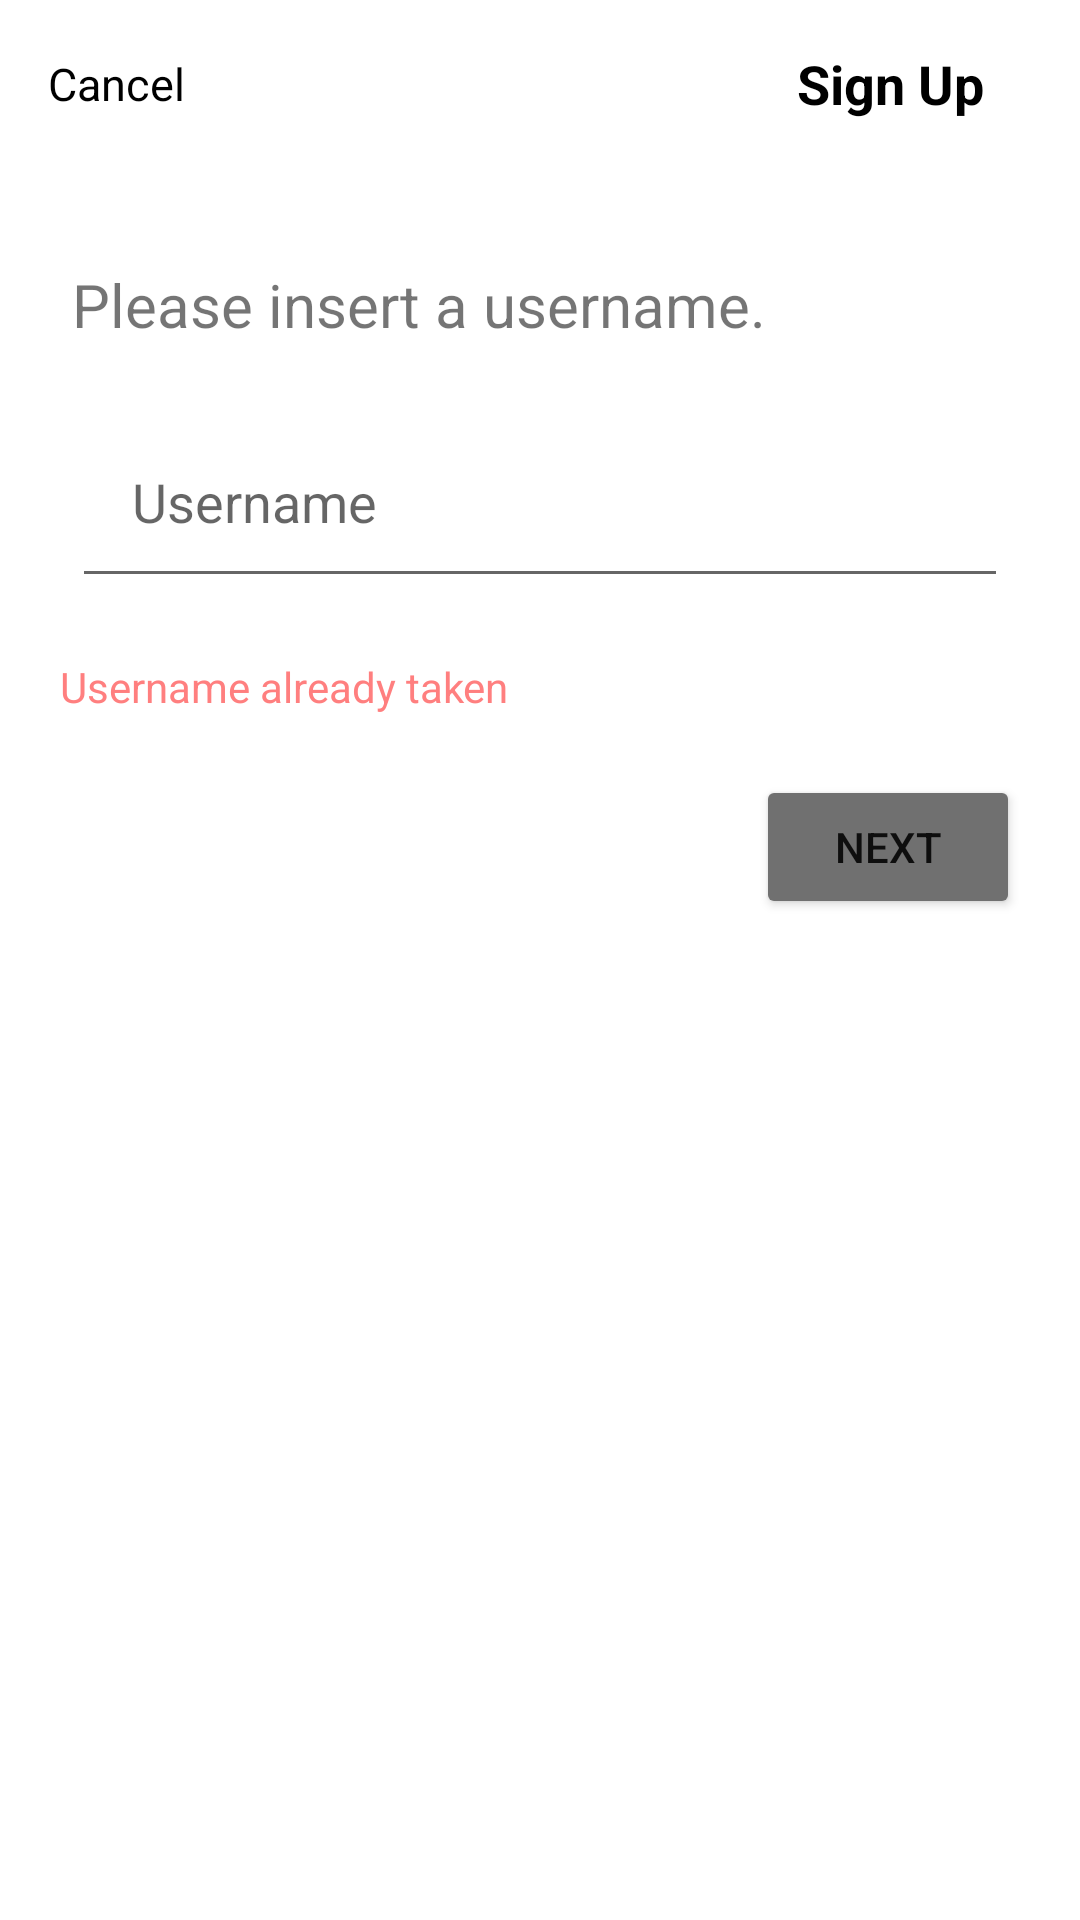

Android layout source for this screen:
<!-- AndroidManifest.xml: application theme Theme.CalendarProjectTeamLinKot -->
<!-- res/layout/activity_register.xml -->
<?xml version="1.0" encoding="utf-8"?>
<androidx.constraintlayout.widget.ConstraintLayout xmlns:android="http://schemas.android.com/apk/res/android"
    xmlns:app="http://schemas.android.com/apk/res-auto"
    xmlns:tools="http://schemas.android.com/tools"
    android:layout_width="match_parent"
    android:layout_height="match_parent">

    <androidx.appcompat.widget.Toolbar
        android:id="@+id/toolbar_register_activity"
        android:layout_width="match_parent"
        android:layout_height="?attr/actionBarSize"
        app:layout_constraintEnd_toEndOf="parent"
        android:background="@color/white"
        app:layout_constraintStart_toStartOf="parent"
        app:layout_constraintTop_toTopOf="parent">

        <androidx.constraintlayout.widget.ConstraintLayout
            android:layout_width="match_parent"
            android:layout_height="match_parent">

            <TextView
                android:id="@+id/btn_cancel"
                android:layout_width="wrap_content"
                android:layout_height="match_parent"
                android:gravity="center_vertical"
                android:text="Cancel"
                android:textColor="@color/black"
                android:textSize="15sp"
                app:layout_constraintBottom_toBottomOf="parent"
                app:layout_constraintStart_toStartOf="parent"
                app:layout_constraintTop_toTopOf="parent" />

            <TextView
                android:id="@+id/tv_title"
                android:layout_width="wrap_content"
                android:layout_height="match_parent"
                android:layout_marginEnd="32dp"
                android:gravity="center_vertical"
                android:text="Sign Up"
                android:textColor="@color/black"
                android:textSize="18sp"
                android:textStyle="bold"
                app:layout_constraintBottom_toBottomOf="parent"
                app:layout_constraintEnd_toEndOf="parent"
                app:layout_constraintTop_toTopOf="parent" />

        </androidx.constraintlayout.widget.ConstraintLayout>
    </androidx.appcompat.widget.Toolbar>

    <androidx.cardview.widget.CardView
        android:id="@+id/SignupCardView"
        android:layout_width="0dp"
        android:layout_height="wrap_content"
        app:cardCornerRadius="8dp"
        app:cardElevation="5dp"
        app:layout_constraintEnd_toStartOf="@+id/guideline9"
        app:layout_constraintHorizontal_bias="0.454"
        app:layout_constraintStart_toStartOf="@+id/guideline8"
        app:layout_constraintTop_toTopOf="parent">

    </androidx.cardview.widget.CardView>

    <androidx.constraintlayout.widget.Guideline
        android:id="@+id/guideline8"
        android:layout_width="wrap_content"
        android:layout_height="wrap_content"
        android:orientation="vertical"
        app:layout_constraintGuide_begin="20dp" />

    <androidx.constraintlayout.widget.Guideline
        android:id="@+id/guideline9"
        android:layout_width="wrap_content"
        android:layout_height="wrap_content"
        android:orientation="vertical"
        app:layout_constraintGuide_end="20dp" />

    <androidx.constraintlayout.widget.Guideline
        android:id="@+id/guideline10"
        android:layout_width="wrap_content"
        android:layout_height="wrap_content"
        android:orientation="horizontal"
        app:layout_constraintGuide_begin="20dp" />

    
    <androidx.constraintlayout.widget.ConstraintLayout
        android:id="@+id/register_page1"
        android:layout_width="match_parent"
        android:layout_height="wrap_content"
        app:layout_constraintEnd_toEndOf="parent"
        app:layout_constraintStart_toStartOf="parent"
        android:visibility="visible"
        app:layout_constraintTop_toBottomOf="@+id/toolbar_register_activity">

        <TextView
            android:id="@+id/textViewInsertUserName"
            android:layout_width="0dp"
            android:layout_height="wrap_content"
            android:layout_marginStart="24dp"
            android:layout_marginTop="32dp"
            android:layout_marginEnd="24dp"
            android:text="Please insert a username."
            android:textSize="20sp"
            app:layout_constraintEnd_toEndOf="parent"
            app:layout_constraintStart_toStartOf="parent"
            app:layout_constraintTop_toTopOf="parent" />

        <androidx.appcompat.widget.AppCompatEditText
            android:id="@+id/et_username_register"
            android:layout_width="0dp"
            android:layout_height="wrap_content"
            android:layout_marginStart="24dp"
            android:layout_marginTop="20dp"
            android:layout_marginEnd="24dp"
            android:hint="Username"
            android:padding="20sp"
            android:textColor="@color/light_gray"
            app:layout_constraintEnd_toEndOf="parent"
            app:layout_constraintStart_toStartOf="parent"
            app:layout_constraintTop_toBottomOf="@id/textViewInsertUserName" />

        <TextView
            android:id="@+id/tv_usernameAlreadyTaken"
            android:layout_width="0dp"
            android:layout_height="wrap_content"
            android:layout_marginStart="20dp"
            android:layout_marginTop="20dp"
            android:layout_marginEnd="20dp"
            android:text="Username already taken"
            android:textColor="#ff7f7f"
            app:layout_constraintEnd_toEndOf="parent"
            app:layout_constraintStart_toStartOf="parent"
            app:layout_constraintTop_toBottomOf="@id/et_username_register" />

        <Button
            android:id="@+id/btn_next_register"
            android:layout_width="0dp"
            android:layout_height="wrap_content"
            android:layout_marginTop="20dp"
            android:layout_marginEnd="20dp"
            android:layout_marginBottom="20dp"
            android:backgroundTint="@color/light_gray"
            android:drawableRight="@drawable/ic_baseline_arrow_forward_24"
            android:text="Next"
            app:layout_constraintBottom_toBottomOf="parent"
            app:layout_constraintEnd_toEndOf="parent"
            app:layout_constraintTop_toBottomOf="@id/tv_usernameAlreadyTaken" />


    </androidx.constraintlayout.widget.ConstraintLayout>

    
    <androidx.constraintlayout.widget.ConstraintLayout
        android:id="@+id/register_page2"
        android:layout_width="match_parent"
        android:layout_height="wrap_content"
        android:visibility="invisible"
        app:layout_constraintEnd_toEndOf="parent"
        app:layout_constraintStart_toStartOf="parent"
        app:layout_constraintTop_toBottomOf="@+id/toolbar_register_activity">

        <Button
            android:id="@+id/btn_Submit"
            android:layout_width="0dp"
            android:layout_height="wrap_content"
            android:layout_marginTop="32dp"
            android:layout_marginEnd="32dp"
            android:backgroundTint="@color/light_gray"
            android:text="Submit"
            app:layout_constraintBottom_toBottomOf="parent"
            app:layout_constraintEnd_toEndOf="parent"
            app:layout_constraintTop_toBottomOf="@+id/et_confirmpassword_register" />

        <TextView
            android:id="@+id/tv_description_page2"
            android:layout_width="0dp"
            android:layout_height="wrap_content"
            android:text="Lorem ispum dolor sit amet, consetuer sadipscing elitr, sed diam nomuny eirmod tempor indivunt ut."
            android:textSize="15sp"
            app:layout_constraintEnd_toEndOf="@+id/register_page2"
            app:layout_constraintStart_toStartOf="@+id/register_page2"
            app:layout_constraintTop_toTopOf="@+id/register_page2" />

        <TextView
            android:id="@+id/tv_errorMessage"
            android:layout_width="0dp"
            android:layout_height="wrap_content"
            android:layout_marginStart="20dp"
            android:layout_marginTop="21dp"
            android:text="error message goes here"
            android:textColor="#ff7f7f"
            app:layout_constraintStart_toStartOf="parent"
            app:layout_constraintTop_toBottomOf="@+id/et_confirmpassword_register" />

        <androidx.appcompat.widget.AppCompatEditText
            android:id="@+id/et_confirmpassword_register"
            android:layout_width="0dp"
            android:layout_height="wrap_content"
            android:hint="Confirm Password"
            android:padding="20sp"
            android:textColor="@color/light_gray"
            app:layout_constraintEnd_toEndOf="parent"
            app:layout_constraintStart_toStartOf="parent"
            app:layout_constraintTop_toBottomOf="@+id/et_password_register" />

        <androidx.appcompat.widget.AppCompatEditText
            android:id="@+id/et_password_register"
            android:layout_width="0dp"
            android:layout_height="wrap_content"
            android:hint="Password"
            android:padding="20sp"
            android:textColor="@color/light_gray"
            app:layout_constraintEnd_toEndOf="@+id/register_page2"
            app:layout_constraintStart_toStartOf="@+id/register_page2"
            app:layout_constraintTop_toBottomOf="@+id/tv_description_page2" />

    </androidx.constraintlayout.widget.ConstraintLayout>


</androidx.constraintlayout.widget.ConstraintLayout>
<!-- resources referenced by this layout -->
<resources>
  <color name="black">#000000</color>
  <color name="light_gray">#707070</color>
  <color name="white">#FFFFFFFF</color>
  <style name="Theme.CalendarProjectTeamLinKot" parent="Theme.MaterialComponents.DayNight.NoActionBar">
          
          <item name="colorPrimary">@color/sunset</item>
          <item name="colorPrimaryVariant">@color/rosebud</item>
          <item name="colorOnPrimary">#808080</item>
          
          <item name="colorSecondary">#57C84D</item>
          <item name="colorSecondaryVariant">@color/green_cyan</item>
          <item name="colorOnSecondary">@color/white</item>
          
          <item name="android:statusBarColor" tools:targetApi="l">?attr/colorPrimaryVariant</item>
          
      </style>
  <color name="sunset">#c94c4c</color>
  <color name="rosebud">#eea29a</color>
  <color name="green_cyan">#b1cbbb</color>
</resources>
